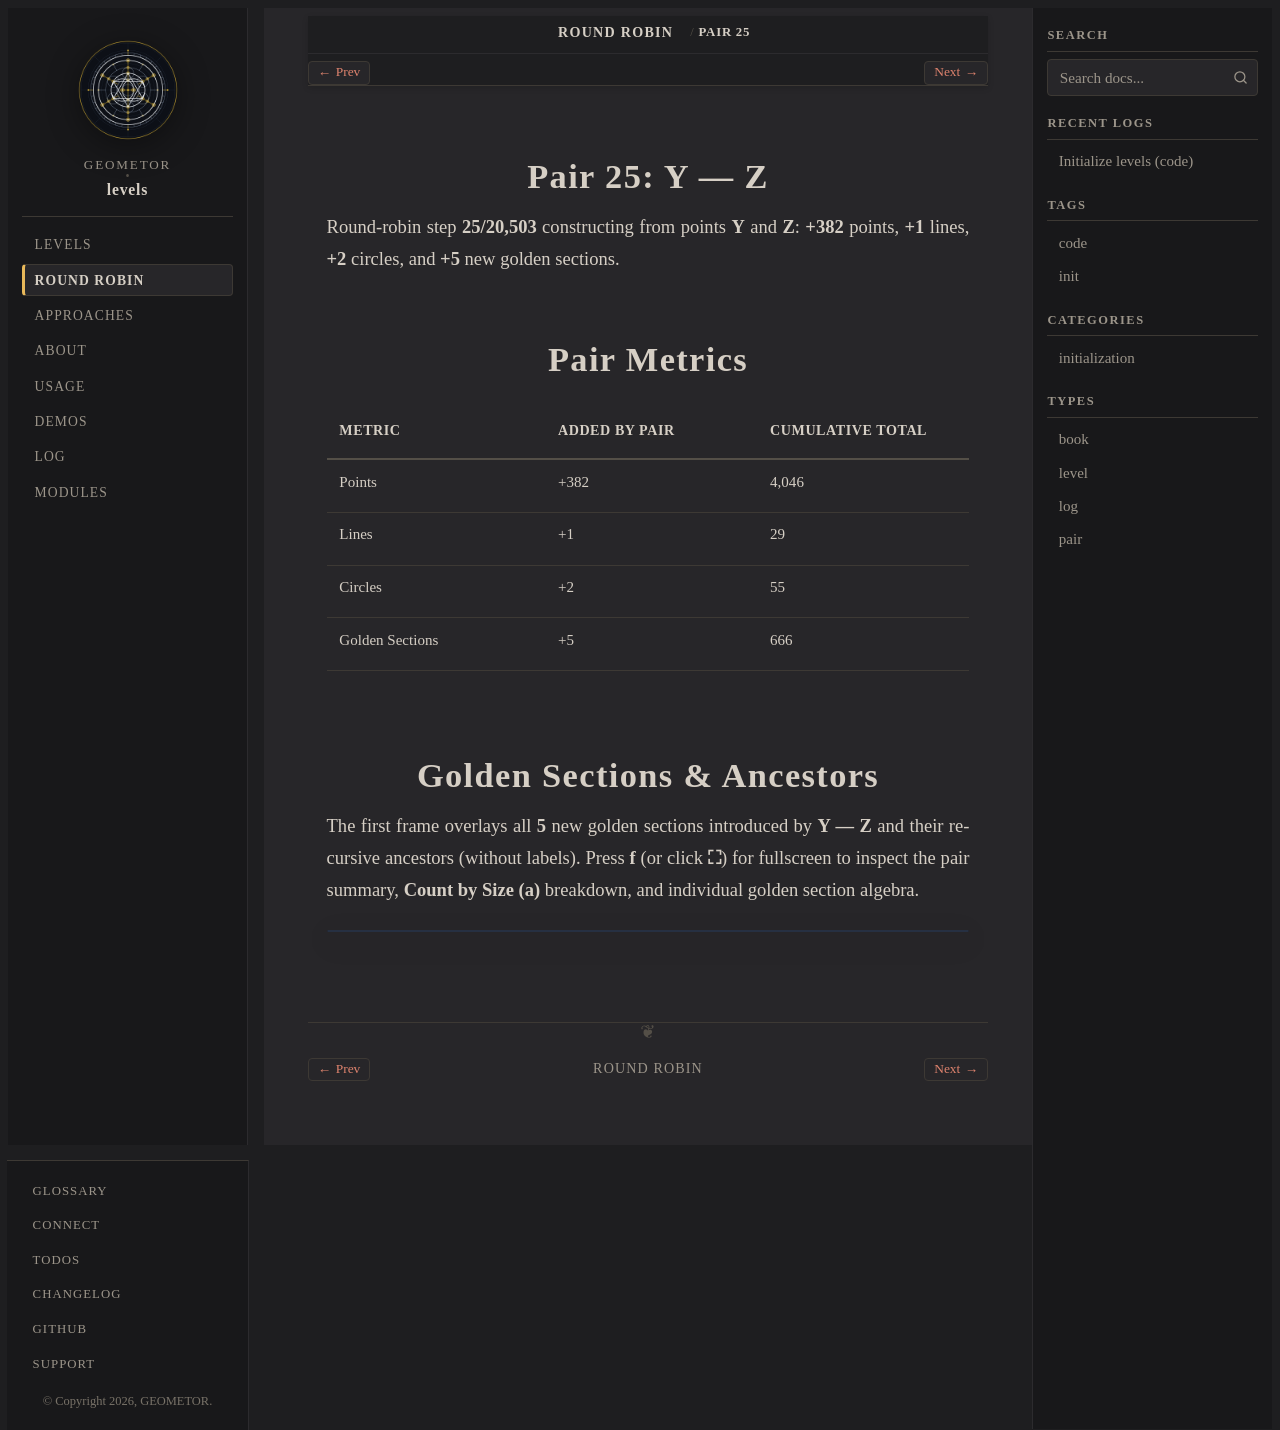

repository: geometor/levels · page: round-robin/pair-25-y-z/index.html · generator: sphinx

:type: pair
:order: 25

==============
Pair 25: Y — Z
==============

.. container:: lead

   Round-robin step **25/20,503** constructing from points **Y** and **Z**: **+382** points, **+1** lines, **+2** circles, and **+5** new golden sections.

Pair Metrics
============

.. list-table::
   :header-rows: 1
   :widths: 34 33 33

   * - Metric
     - Added by Pair
     - Cumulative Total
   * - Points
     - +382
     - 4,046
   * - Lines
     - +1
     - 29
   * - Circles
     - +2
     - 55
   * - Golden Sections
     - +5
     - 666

Golden Sections & Ancestors
===========================

The first frame overlays all **5** new golden sections introduced by **Y — Z** and their recursive ancestors (without labels). Press **f** (or click **⛶**) for fullscreen to inspect the pair summary, **Count by Size (a)** breakdown, and individual golden section algebra.

.. raw:: html

   <div class="geometor-svg-switcher"
        data-manifest="../../_static/svg/rr/pair_25/manifest.json"
        data-base="../../_static/svg/rr/pair_25/"
        data-interval="1500">
   </div>
